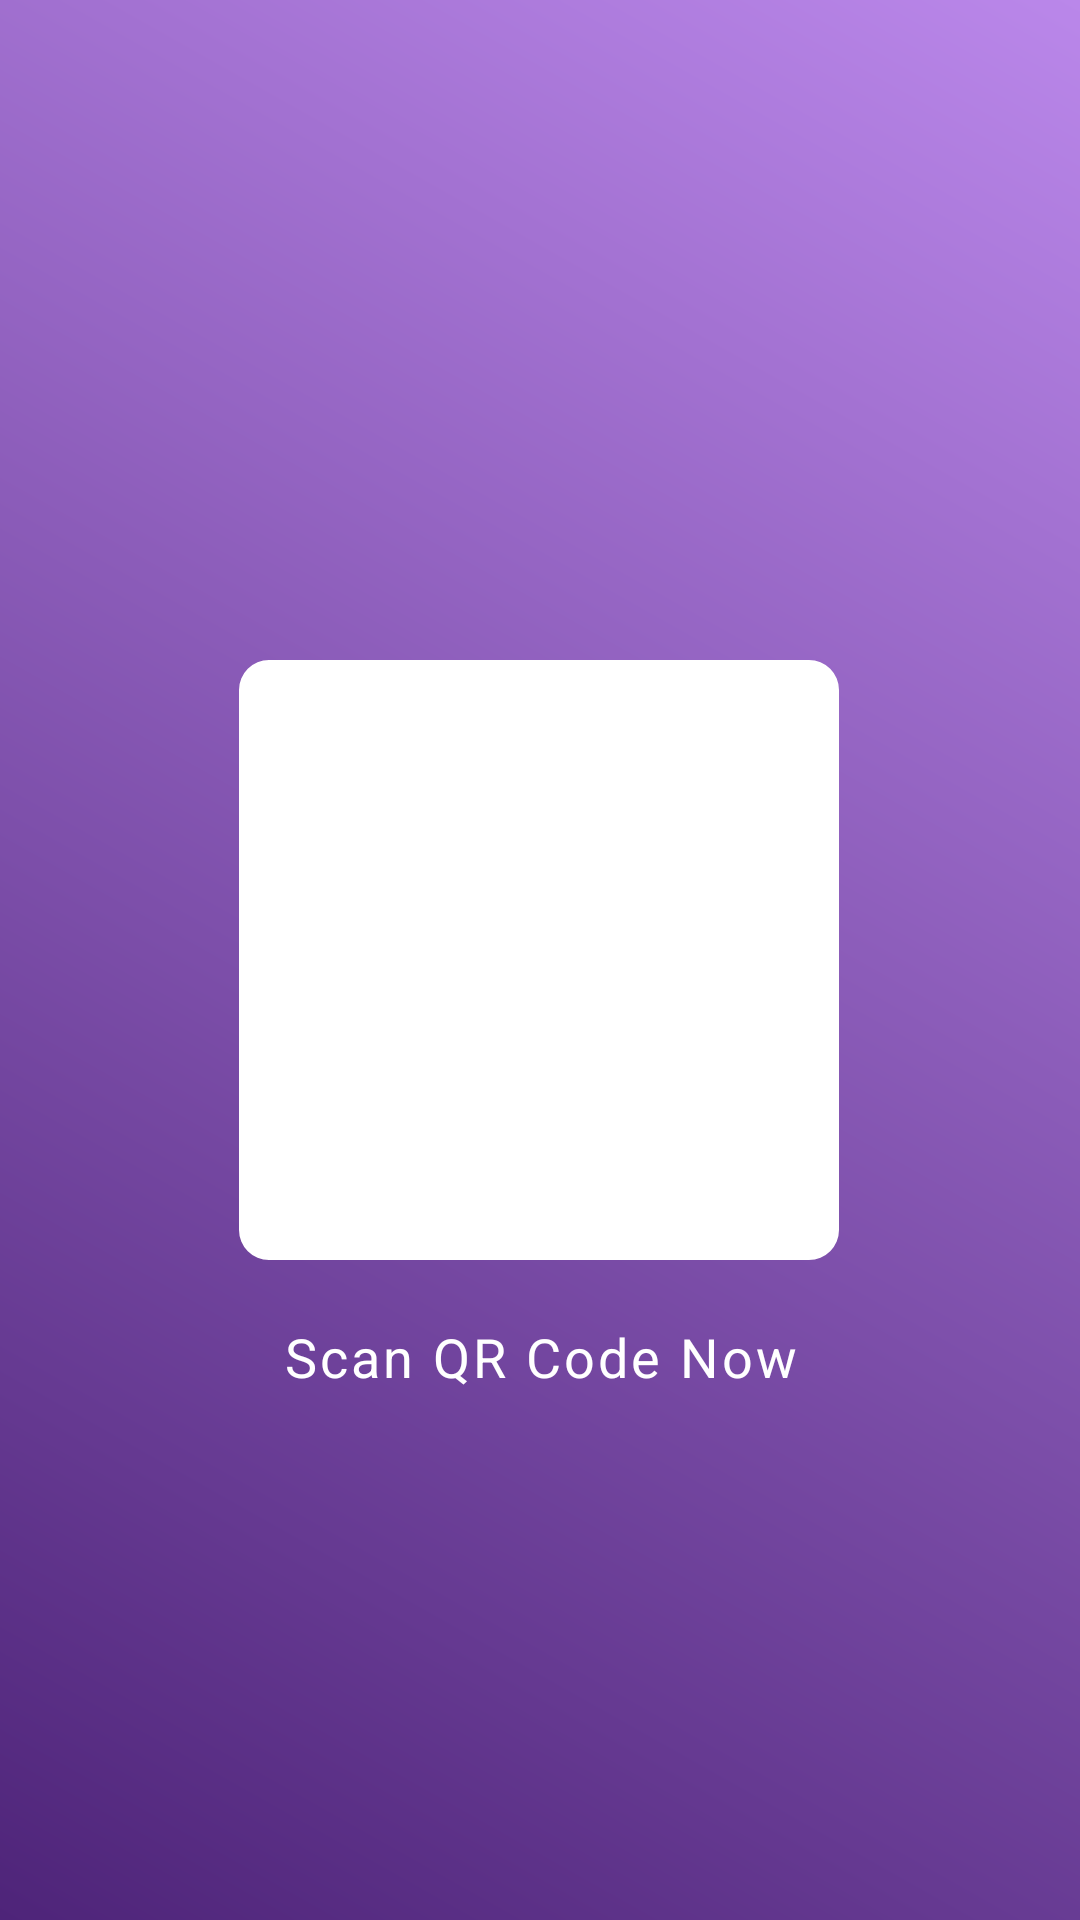

This screen was rendered from an Android layout file. Write that file and the resources it references.
<!-- AndroidManifest.xml: application theme Theme.CCISAttendanceChecker -->
<!-- res/layout/activity_student_qr.xml -->
<?xml version="1.0" encoding="utf-8"?>
<androidx.constraintlayout.widget.ConstraintLayout xmlns:android="http://schemas.android.com/apk/res/android"
    xmlns:app="http://schemas.android.com/apk/res-auto"
    xmlns:tools="http://schemas.android.com/tools"
    android:id="@+id/main"
    android:layout_width="match_parent"
    android:layout_height="match_parent"
    android:background="@drawable/gradient_qrcode_view"
    tools:context=".StudentQrActivity">

    <ImageButton
        android:id="@+id/backButton"
        android:layout_width="wrap_content"
        android:layout_height="wrap_content"
        android:layout_marginStart="20dp"
        android:layout_marginTop="28dp"
        android:padding="10dp"
        android:background="@android:color/transparent"
        android:src="@drawable/icon_back_ios"
        app:layout_constraintStart_toStartOf="parent"
        app:layout_constraintTop_toTopOf="parent"
        app:tint="@color/white" />

    <TextView
        android:layout_width="match_parent"
        android:layout_height="wrap_content"
        android:gravity="center"
        android:letterSpacing=".06"
        android:padding="20dp"
        android:text="Scan QR Code Now"
        android:textColor="@color/white"
        android:textSize="18sp"
        app:layout_constraintEnd_toEndOf="parent"
        app:layout_constraintHorizontal_bias="0.0"
        app:layout_constraintStart_toStartOf="parent"
        app:layout_constraintTop_toBottomOf="@id/qrImageView" />

    <com.google.android.material.imageview.ShapeableImageView
        android:id="@+id/qrImageView"
        android:layout_width="200dp"
        android:layout_height="200dp"
        android:background="@color/white"

        android:scaleType="fitCenter"
        app:layout_constraintBottom_toBottomOf="parent"
        app:layout_constraintEnd_toEndOf="parent"
        app:layout_constraintHorizontal_bias="0.497"
        app:layout_constraintStart_toStartOf="parent"
        app:layout_constraintTop_toTopOf="parent"
        app:shapeAppearance="@style/roundedCorner" />

</androidx.constraintlayout.widget.ConstraintLayout>
<!-- resources referenced by this layout -->
<resources>
  <color name="white">#FFFFFFFF</color>
  <!-- drawable gradient_qrcode_view (drawable) -->
  <?xml version="1.0" encoding="utf-8"?>
  <shape xmlns:android="http://schemas.android.com/apk/res/android"
      android:shape="rectangle">
  
      <gradient
          android:startColor="#4E2479"
          android:endColor="#BA87EA"
          android:angle="45" />
  </shape>
  <style name="roundedCorner">
          <item name="cornerSize">5%</item>
      </style>
  <style name="Theme.CCISAttendanceChecker" parent="Base.Theme.CCISAttendanceChecker" />
  <style name="Base.Theme.CCISAttendanceChecker" parent="Theme.Material3.DayNight.NoActionBar">
          
          
      </style>
</resources>
